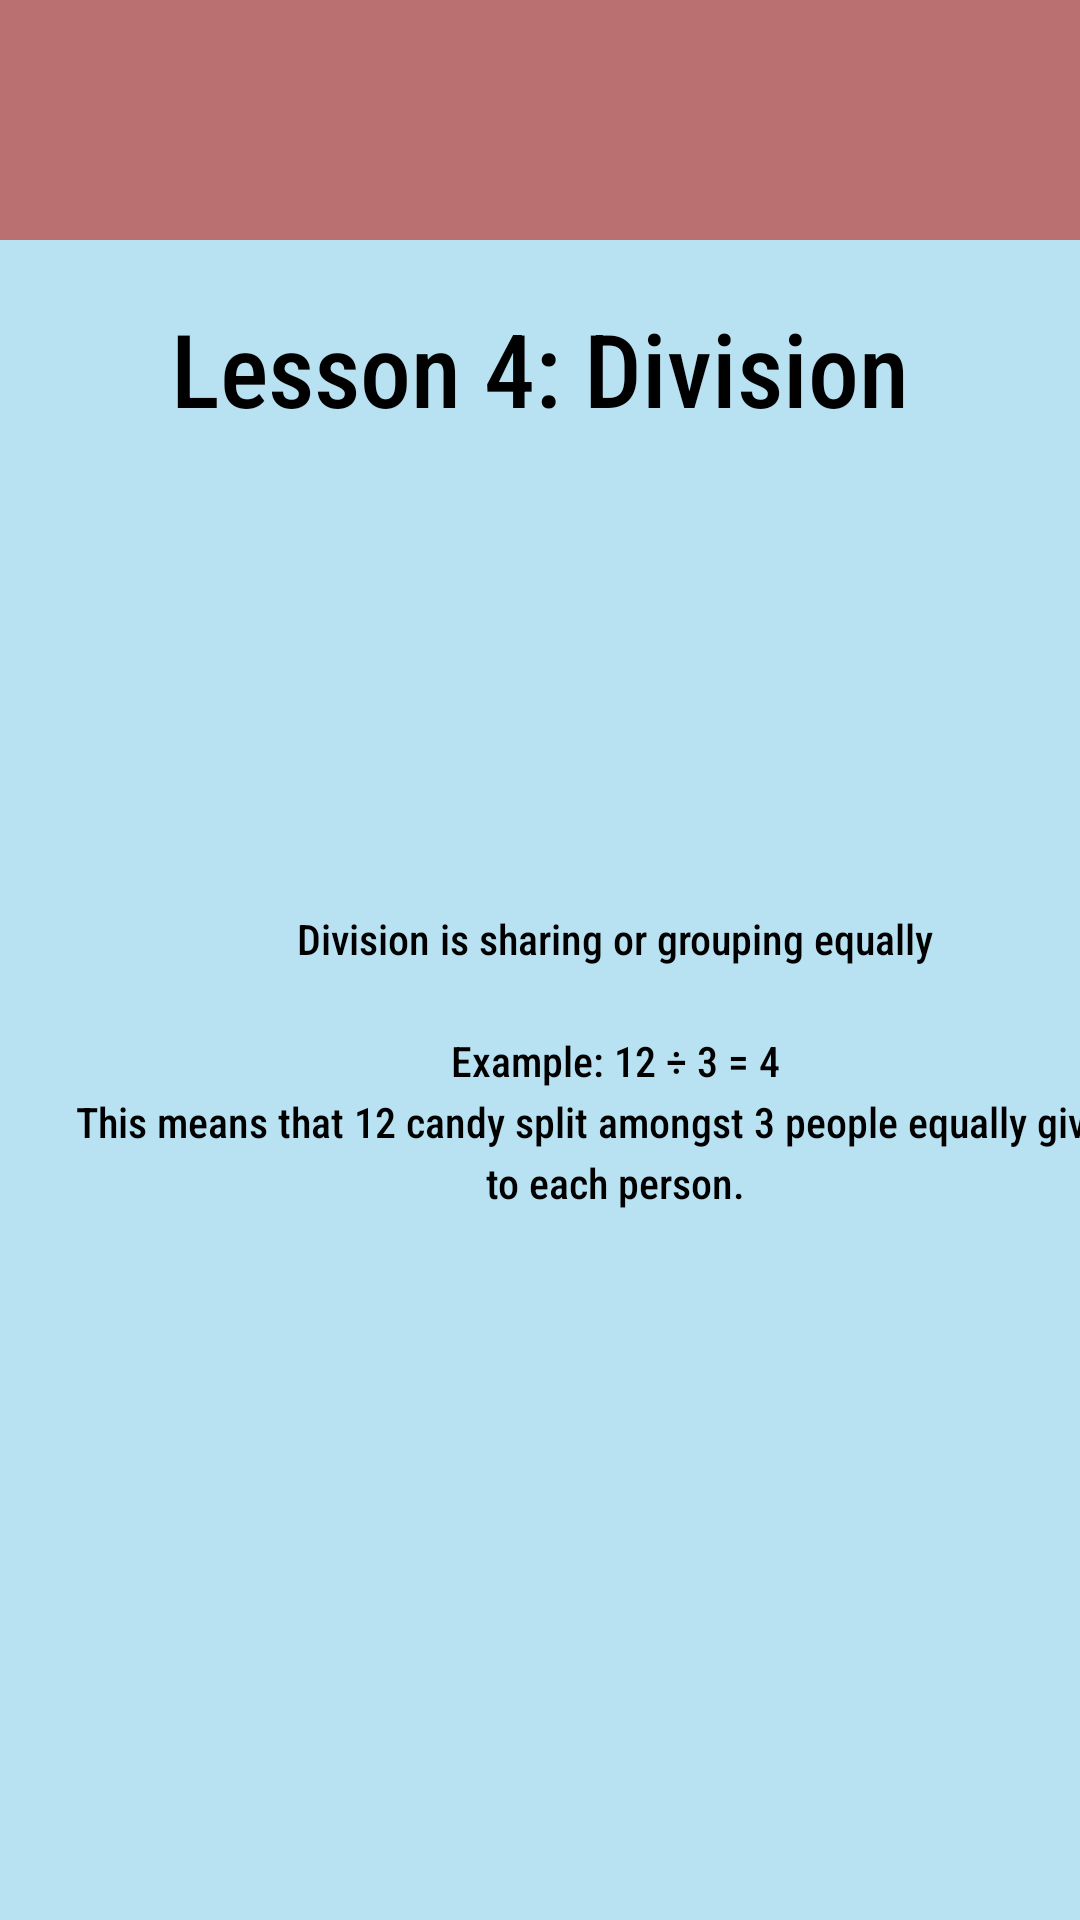

Layout XML and referenced resources for this Android screen:
<!-- AndroidManifest.xml: application theme Theme.CP470Project -->
<!-- res/layout/activity_math_l4.xml -->
<?xml version="1.0" encoding="utf-8"?>
<androidx.constraintlayout.widget.ConstraintLayout xmlns:android="http://schemas.android.com/apk/res/android"
    xmlns:app="http://schemas.android.com/apk/res-auto"
    xmlns:tools="http://schemas.android.com/tools"
    android:id="@+id/main"
    android:layout_width="match_parent"
    android:layout_height="match_parent"
    tools:context=".MathL4Activity">

    <com.google.android.material.appbar.AppBarLayout
        android:layout_width="match_parent"
        android:layout_height="wrap_content"
        app:layout_constraintTop_toTopOf="parent"
        app:layout_constraintStart_toStartOf="parent"
        app:layout_constraintEnd_toEndOf="parent"
        android:theme="@style/ThemeOverlay.MaterialComponents.Light">

        <com.google.android.material.appbar.MaterialToolbar
            android:id="@+id/toolbar"
            android:layout_width="match_parent"
            android:layout_height="?attr/actionBarSize"
            android:background="?attr/colorPrimary"
            app:title=""
            app:titleTextColor="@android:color/black"
            app:popupTheme="@style/ThemeOverlay.MaterialComponents.Light" />
    </com.google.android.material.appbar.AppBarLayout>

    <TextView
        android:id="@+id/textView11"
        android:layout_width="wrap_content"
        android:layout_height="wrap_content"
        android:layout_marginTop="100dp"
        android:text="@string/activityMathL4TextTitle"
        android:textSize="34sp"
        app:layout_constraintStart_toStartOf="parent"
        app:layout_constraintEnd_toEndOf="parent"
        app:layout_constraintTop_toTopOf="parent" />

    <TextView
        android:id="@+id/textView12"
        android:layout_width="364dp"
        android:layout_height="245dp"
        android:layout_marginStart="23dp"
        android:layout_marginTop="158dp"

        android:lineSpacingExtra="4sp"

        android:text="@string/activityMathL4Textbox1"
        android:textAlignment="center"
        android:textIsSelectable="false"
        app:layout_constraintStart_toStartOf="parent"
        app:layout_constraintTop_toBottomOf="@+id/textView11" />

</androidx.constraintlayout.widget.ConstraintLayout>
<!-- resources referenced by this layout -->
<resources>
  <string name="activityMathL4TextTitle">Lesson 4: Division</string>
  <string name="activityMathL4Textbox1">Division is sharing or grouping equally\n\nExample: 12 ÷ 3 = 4\nThis means that 12 candy split amongst 3 people equally gives 4 to each person.</string>
  <style name="Theme.CP470Project" parent="Base.Theme.CP470Project" />
  <style name="Base.Theme.CP470Project" parent="Theme.Material3.DayNight.NoActionBar">
          
          <item name="android:windowBackground">@color/blizzardBlue</item>
          <item name="colorPrimary">@color/reddish</item>
          <item name="colorOnPrimary">@color/black</item>
  
          <item name="android:fontFamily">sans-serif-condensed-medium</item>
          <item name="android:textColor">@color/black</item>
  
          <item name="materialButtonStyle">@style/MyApp.MaterialButton</item>
      </style>
  <color name="blizzardBlue">#B8E2F2</color>
  <color name="reddish">#ba7070</color>
  <color name="black">#FF000000</color>
  <style name="MyApp.MaterialButton" parent="Widget.Material3.Button">
          <item name="cornerRadius">10dp</item>
      </style>
</resources>
